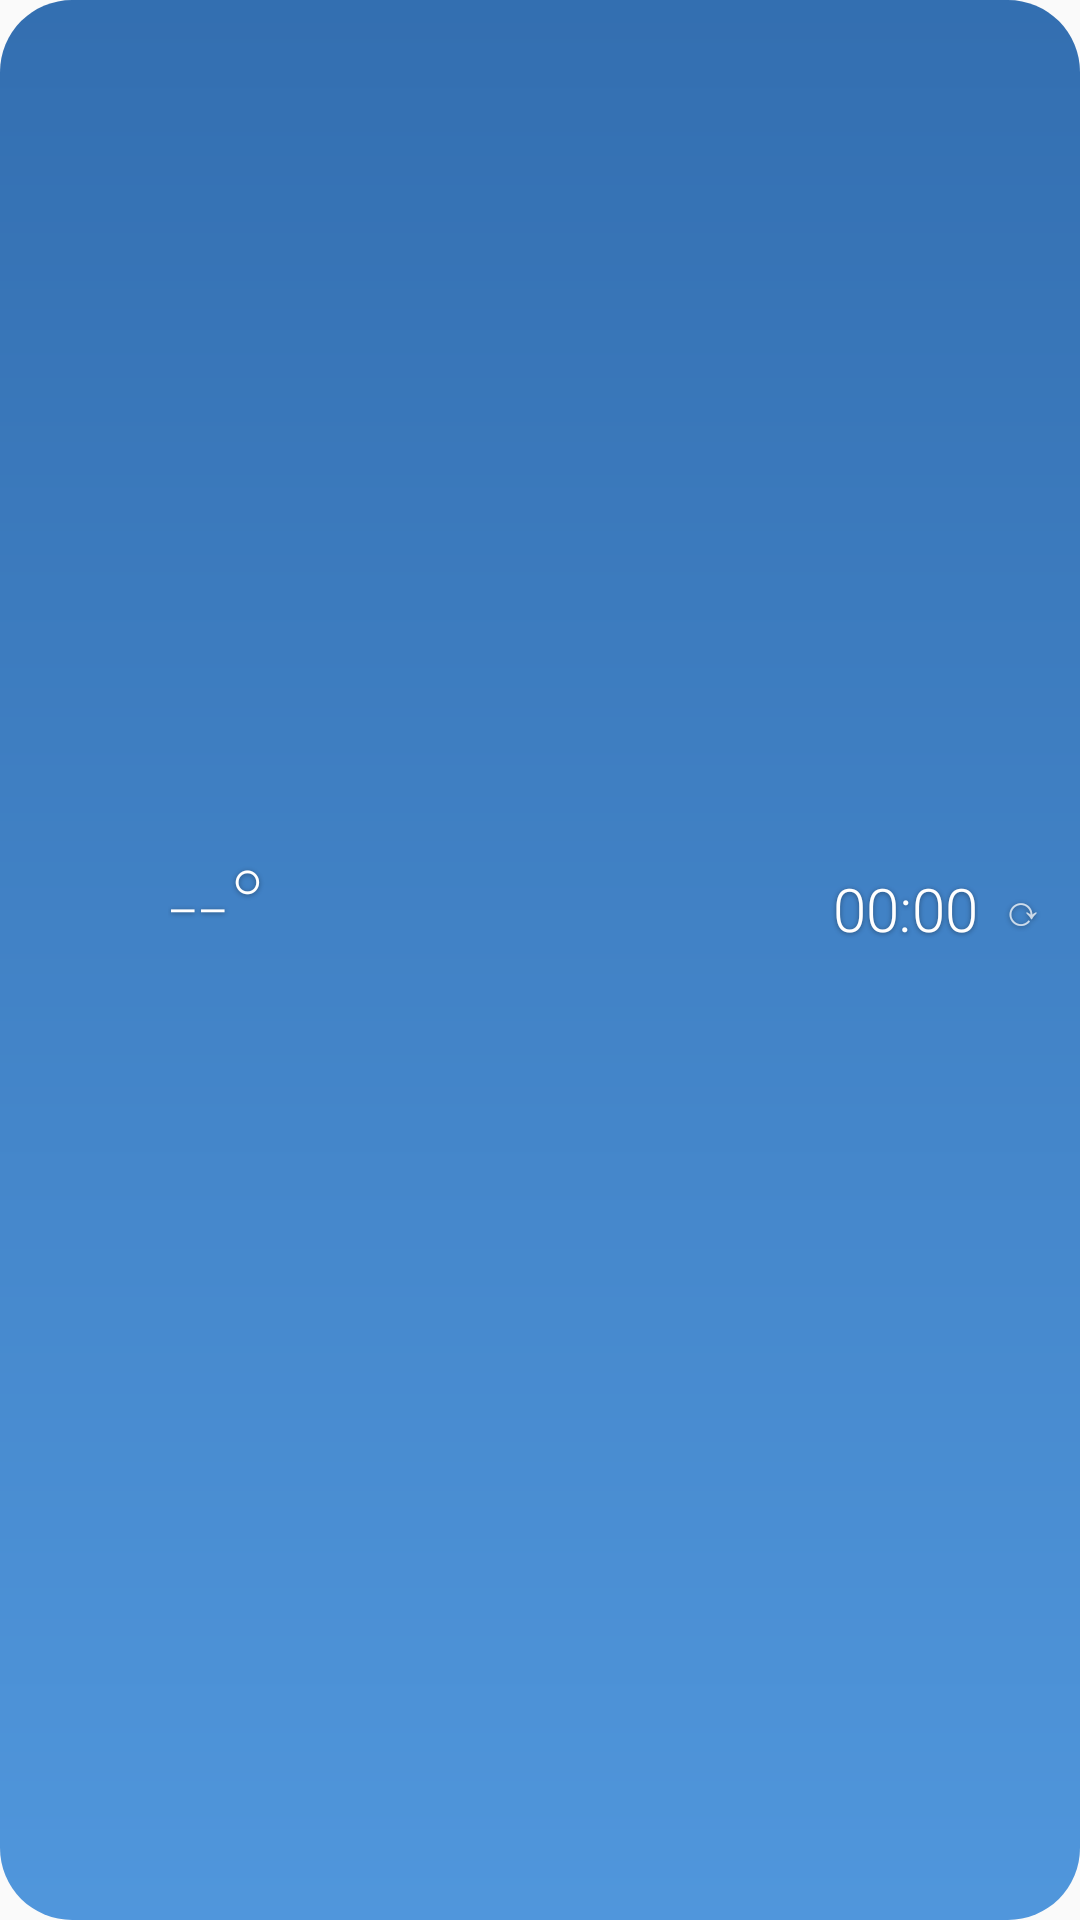

This screen was rendered from an Android layout file. Write that file and the resources it references.
<!-- AndroidManifest.xml: application theme android:Theme.Material.Light.NoActionBar -->
<!-- res/layout/widget_small.xml -->
<?xml version="1.0" encoding="utf-8"?>
<FrameLayout xmlns:android="http://schemas.android.com/apk/res/android"
    android:id="@+id/root"
    android:layout_width="match_parent"
    android:layout_height="match_parent">

    <ImageView
        android:id="@+id/bg"
        android:layout_width="match_parent"
        android:layout_height="match_parent"
        android:contentDescription="@null"
        android:scaleType="fitXY"
        android:src="@drawable/widget_bg" />

    <LinearLayout
        android:id="@+id/content"
        android:layout_width="match_parent"
        android:layout_height="match_parent"
        android:gravity="center_vertical"
        android:orientation="vertical"
        android:paddingStart="12dp"
        android:paddingTop="8dp"
        android:paddingEnd="12dp"
        android:paddingBottom="8dp">

        <LinearLayout
            android:id="@+id/hero"
            android:layout_width="match_parent"
            android:layout_height="wrap_content"
            android:gravity="center_vertical"
            android:orientation="horizontal">
            <ViewFlipper
                android:id="@+id/icon_anim"
                android:layout_width="40dp"
                android:layout_height="40dp"
                android:autoStart="true"
                android:flipInterval="160">
            <ImageView android:id="@+id/icon_f0" android:layout_width="40dp" android:layout_height="40dp" android:contentDescription="@null" />
            <ImageView android:id="@+id/icon_f1" android:layout_width="40dp" android:layout_height="40dp" android:contentDescription="@null" />
            <ImageView android:id="@+id/icon_f2" android:layout_width="40dp" android:layout_height="40dp" android:contentDescription="@null" />
            <ImageView android:id="@+id/icon_f3" android:layout_width="40dp" android:layout_height="40dp" android:contentDescription="@null" />
            <ImageView android:id="@+id/icon_f4" android:layout_width="40dp" android:layout_height="40dp" android:contentDescription="@null" />
            <ImageView android:id="@+id/icon_f5" android:layout_width="40dp" android:layout_height="40dp" android:contentDescription="@null" />
            <ImageView android:id="@+id/icon_f6" android:layout_width="40dp" android:layout_height="40dp" android:contentDescription="@null" />
            <ImageView android:id="@+id/icon_f7" android:layout_width="40dp" android:layout_height="40dp" android:contentDescription="@null" />
            </ViewFlipper>
            <TextView android:id="@+id/temp" style="@style/WText" android:layout_marginStart="4dp" android:fontFamily="sans-serif-thin" android:includeFontPadding="false" android:textSize="34sp" android:text="--°" />
            <TextClock android:id="@+id/clock_small" style="@style/WText" android:layout_width="0dp" android:layout_weight="1" android:gravity="end" android:fontFamily="sans-serif-light" android:textSize="20sp" android:format12Hour="HH:mm" android:format24Hour="HH:mm" />
            <TextView android:id="@+id/refresh" style="@style/WMuted" android:paddingStart="8dp" android:textSize="14sp" android:text="⟳" />
        </LinearLayout>
        <TextView android:id="@+id/wind" style="@style/WBold" android:layout_width="match_parent" android:text="" />
        <TextView android:id="@+id/rain" style="@style/WMuted" android:layout_width="match_parent" android:text="" />
    </LinearLayout>
</FrameLayout>
<!-- resources referenced by this layout -->
<resources>
  <!-- drawable widget_bg (drawable) -->
  <?xml version="1.0" encoding="utf-8"?>
  <shape xmlns:android="http://schemas.android.com/apk/res/android" android:shape="rectangle">
      <gradient android:angle="300" android:startColor="#E61D5FA8" android:endColor="#E63D8BD8" />
      <corners android:radius="@dimen/widget_radius" />
  </shape>
  <style name="WBold" parent="WText">
          <item name="android:fontFamily">sans-serif-medium</item>
      </style>
  <style name="WMuted" parent="WText">
          <item name="android:textColor">#BFFFFFFF</item>
          <item name="android:textSize">12sp</item>
      </style>
  <style name="WText">
          <item name="android:layout_width">wrap_content</item>
          <item name="android:layout_height">wrap_content</item>
          <item name="android:textColor">#FFFFFF</item>
          <item name="android:textSize">13sp</item>
          <item name="android:maxLines">1</item>
          <item name="android:ellipsize">end</item>
          <item name="android:shadowColor">#66000000</item>
          <item name="android:shadowDy">1</item>
          <item name="android:shadowRadius">4</item>
      </style>
  <dimen name="widget_radius">24dp</dimen>
</resources>
